Photos from the image-classification dataset "level_5" in the GitHub repository unica-visual-intelligence-lab/WBC-USID. Its 5 classes are: basophil, esophil, lymphocyte, monocyte, neutrophil.

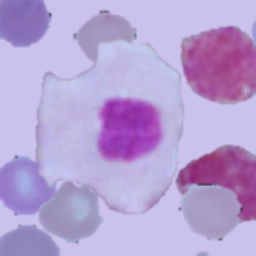
Label: lymphocyte

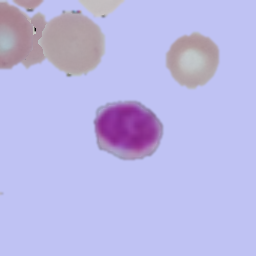
Label: lymphocyte

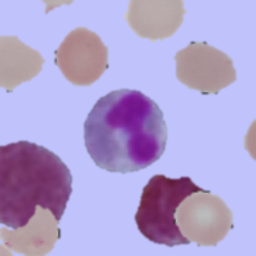
Label: esophil

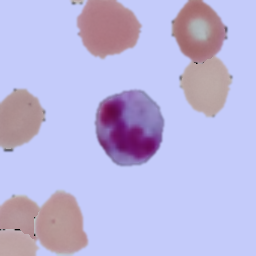
Label: neutrophil

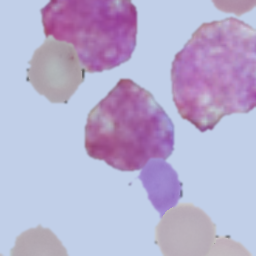
Label: basophil

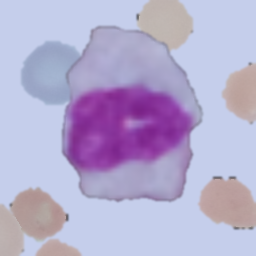
Label: monocyte
